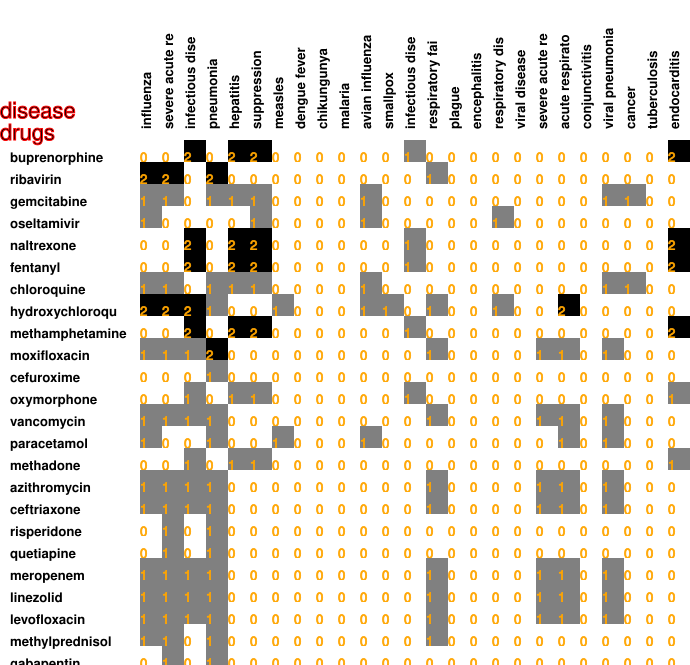

Values plotted in this chart, from the file beside it:
0, 0, 2, 0, 2, 2, 0, 0, 0, 0, 0, 0, 1, 0, 0, 0, 0, 0, 0, 0, 0, 0, 0, 0
2, 2, 0, 2, 0, 0, 0, 0, 0, 0, 0, 0, 0, 1, 0, 0, 0, 0, 0, 0, 0, 0, 0, 0
1, 1, 0, 1, 1, 1, 0, 0, 0, 0, 1, 0, 0, 0, 0, 0, 0, 0, 0, 0, 0, 1, 1, 0
1, 0, 0, 0, 0, 1, 0, 0, 0, 0, 1, 0, 0, 0, 0, 0, 1, 0, 0, 0, 0, 0, 0, 0
0, 0, 2, 0, 2, 2, 0, 0, 0, 0, 0, 0, 1, 0, 0, 0, 0, 0, 0, 0, 0, 0, 0, 0
0, 0, 2, 0, 2, 2, 0, 0, 0, 0, 0, 0, 1, 0, 0, 0, 0, 0, 0, 0, 0, 0, 0, 0
1, 1, 0, 1, 1, 1, 0, 0, 0, 0, 1, 0, 0, 0, 0, 0, 0, 0, 0, 0, 0, 1, 1, 0
2, 2, 2, 1, 0, 0, 1, 0, 0, 0, 1, 1, 0, 1, 0, 0, 1, 0, 0, 2, 0, 0, 0, 0
0, 0, 2, 0, 2, 2, 0, 0, 0, 0, 0, 0, 1, 0, 0, 0, 0, 0, 0, 0, 0, 0, 0, 0
1, 1, 1, 2, 0, 0, 0, 0, 0, 0, 0, 0, 0, 1, 0, 0, 0, 0, 1, 1, 0, 1, 0, 0
0, 0, 0, 1, 0, 0, 0, 0, 0, 0, 0, 0, 0, 0, 0, 0, 0, 0, 0, 0, 0, 0, 0, 0
0, 0, 1, 0, 1, 1, 0, 0, 0, 0, 0, 0, 1, 0, 0, 0, 0, 0, 0, 0, 0, 0, 0, 0
1, 1, 1, 1, 0, 0, 0, 0, 0, 0, 0, 0, 0, 1, 0, 0, 0, 0, 1, 1, 0, 1, 0, 0
1, 0, 0, 1, 0, 0, 1, 0, 0, 0, 1, 0, 0, 0, 0, 0, 0, 0, 0, 1, 0, 1, 0, 0
0, 0, 1, 0, 1, 1, 0, 0, 0, 0, 0, 0, 0, 0, 0, 0, 0, 0, 0, 0, 0, 0, 0, 0
1, 1, 1, 1, 0, 0, 0, 0, 0, 0, 0, 0, 0, 1, 0, 0, 0, 0, 1, 1, 0, 1, 0, 0
1, 1, 1, 1, 0, 0, 0, 0, 0, 0, 0, 0, 0, 1, 0, 0, 0, 0, 1, 1, 0, 1, 0, 0
0, 1, 0, 1, 0, 0, 0, 0, 0, 0, 0, 0, 0, 0, 0, 0, 0, 0, 0, 0, 0, 0, 0, 0
0, 1, 0, 1, 0, 0, 0, 0, 0, 0, 0, 0, 0, 0, 0, 0, 0, 0, 0, 0, 0, 0, 0, 0
1, 1, 1, 1, 0, 0, 0, 0, 0, 0, 0, 0, 0, 1, 0, 0, 0, 0, 1, 1, 0, 1, 0, 0
1, 1, 1, 1, 0, 0, 0, 0, 0, 0, 0, 0, 0, 1, 0, 0, 0, 0, 1, 1, 0, 1, 0, 0
1, 1, 1, 1, 0, 0, 0, 0, 0, 0, 0, 0, 0, 1, 0, 0, 0, 0, 1, 1, 0, 1, 0, 0
1, 1, 0, 1, 0, 0, 0, 0, 0, 0, 0, 0, 0, 1, 0, 0, 0, 0, 0, 0, 0, 0, 0, 0
0, 1, 0, 1, 0, 0, 0, 0, 0, 0, 0, 0, 0, 0, 0, 0, 0, 0, 0, 0, 0, 0, 0, 0
1, 1, 1, 1, 0, 0, 0, 0, 0, 0, 0, 0, 0, 1, 0, 0, 0, 0, 1, 1, 0, 1, 0, 0
